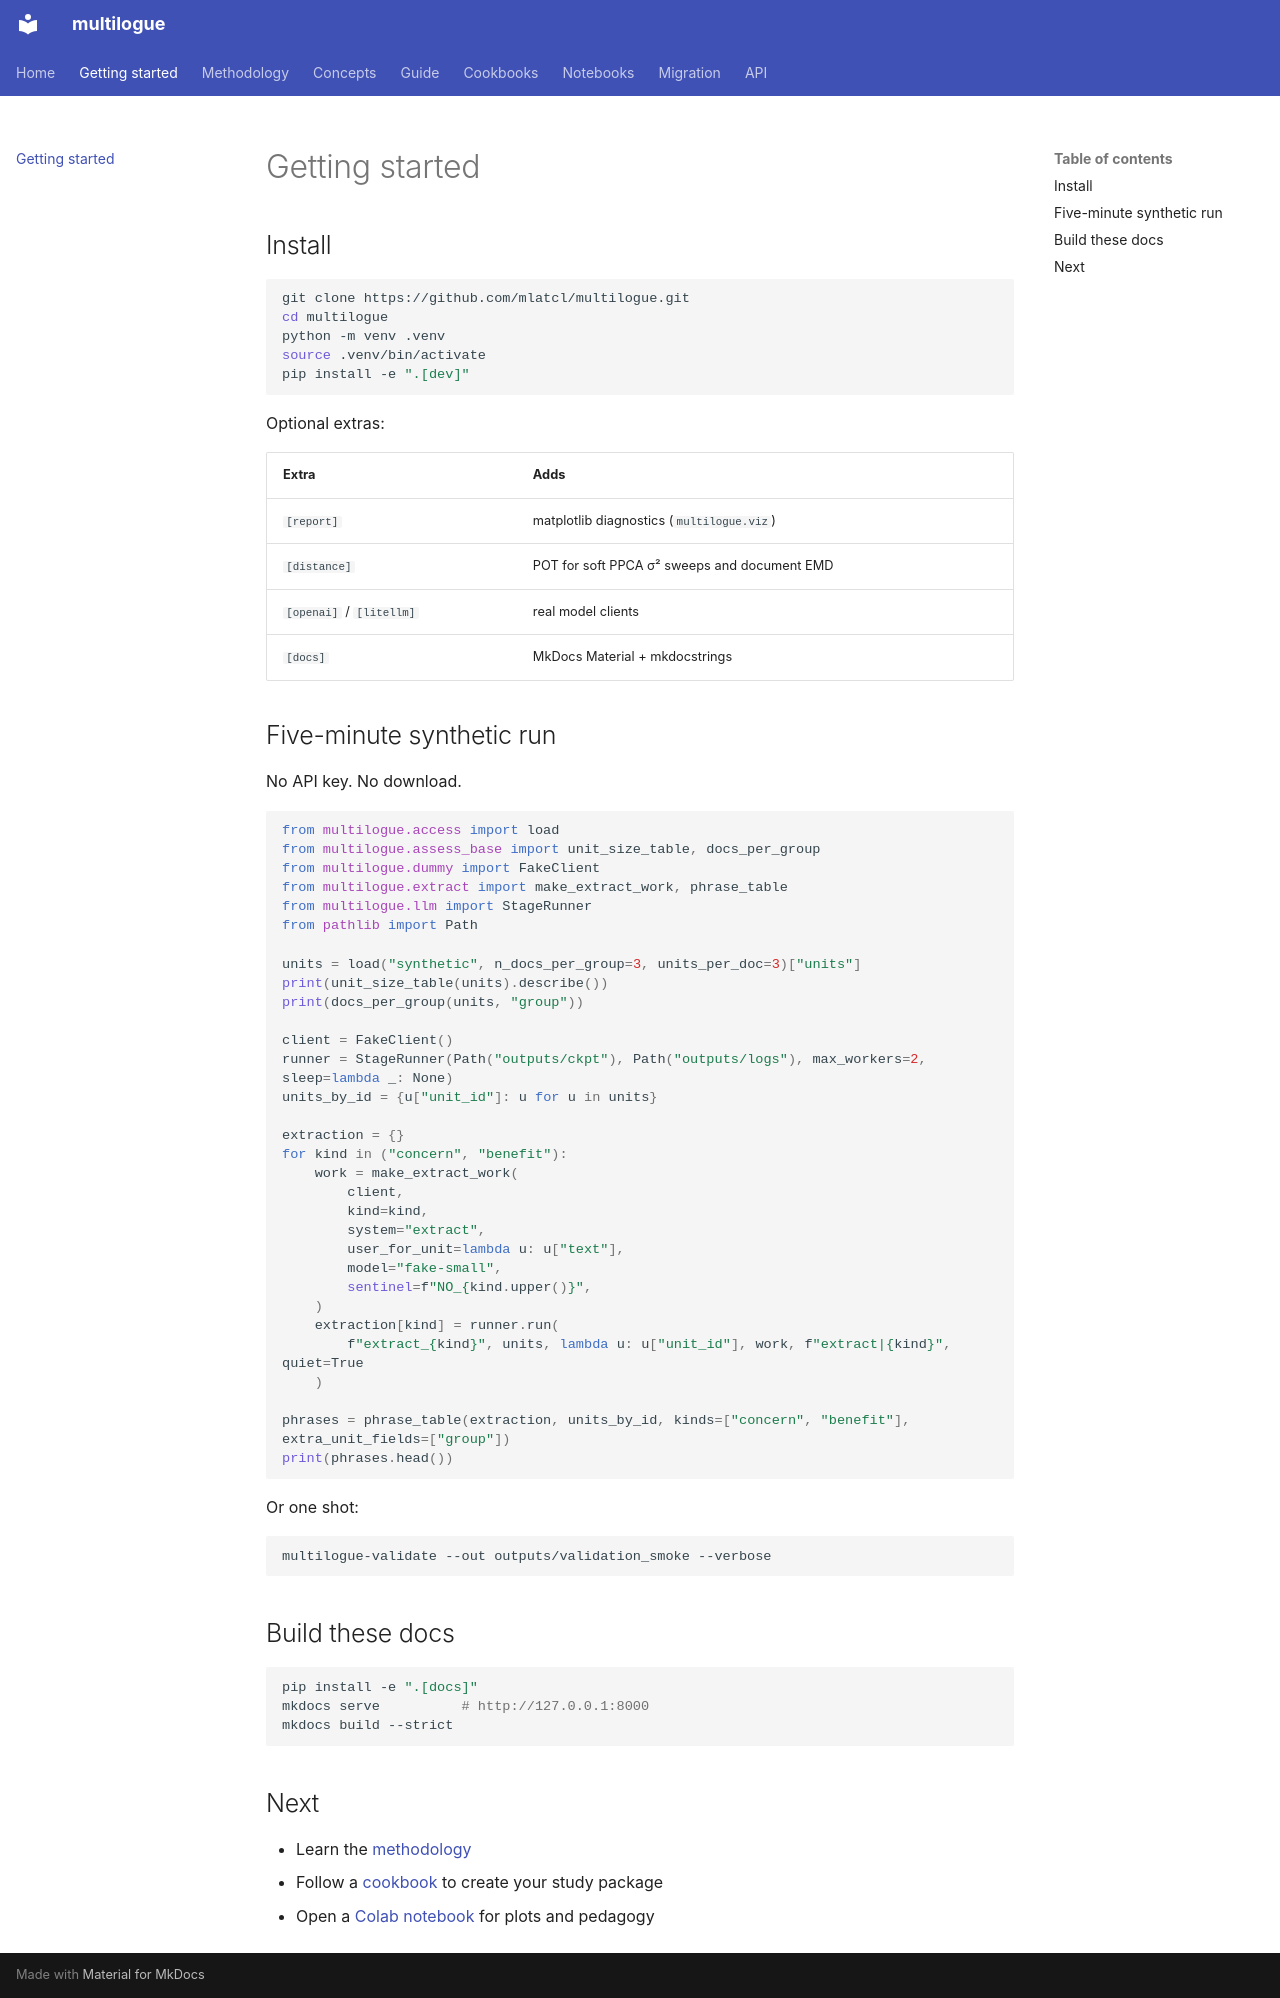

repository: mlatcl/multilogue · page: getting-started/index.html · generator: mkdocs

# Getting started

## Install

```bash
git clone https://github.com/mlatcl/multilogue.git
cd multilogue
python -m venv .venv
source .venv/bin/activate
pip install -e ".[dev]"
```

Optional extras:

| Extra | Adds |
|-------|------|
| `[report]` | matplotlib diagnostics (`multilogue.viz`) |
| `[distance]` | POT for soft PPCA σ² sweeps and document EMD |
| `[openai]` / `[litellm]` | real model clients |
| `[docs]` | MkDocs Material + mkdocstrings |

## Five-minute synthetic run

No API key. No download.

```python
from multilogue.access import load
from multilogue.assess_base import unit_size_table, docs_per_group
from multilogue.dummy import FakeClient
from multilogue.extract import make_extract_work, phrase_table
from multilogue.llm import StageRunner
from pathlib import Path

units = load("synthetic", n_docs_per_group=3, units_per_doc=3)["units"]
print(unit_size_table(units).describe())
print(docs_per_group(units, "group"))

client = FakeClient()
runner = StageRunner(Path("outputs/ckpt"), Path("outputs/logs"), max_workers=2, sleep=lambda _: None)
units_by_id = {u["unit_id"]: u for u in units}

extraction = {}
for kind in ("concern", "benefit"):
    work = make_extract_work(
        client,
        kind=kind,
        system="extract",
        user_for_unit=lambda u: u["text"],
        model="fake-small",
        sentinel=f"NO_{kind.upper()}",
    )
    extraction[kind] = runner.run(
        f"extract_{kind}", units, lambda u: u["unit_id"], work, f"extract|{kind}", quiet=True
    )

phrases = phrase_table(extraction, units_by_id, kinds=["concern", "benefit"], extra_unit_fields=["group"])
print(phrases.head())
```

Or one shot:

```bash
multilogue-validate --out outputs/validation_smoke --verbose
```

## Build these docs

```bash
pip install -e ".[docs]"
mkdocs serve          # http://127.0.0.1:8000
mkdocs build --strict
```

## Next

- Learn the [methodology](methodology.md)
- Follow a [cookbook](cookbooks/consumer-skeleton.md) to create your study package
- Open a [Colab notebook](notebooks.md) for plots and pedagogy
